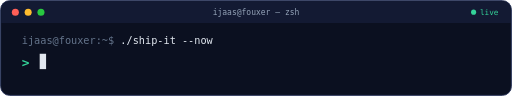
t = 0.00 s
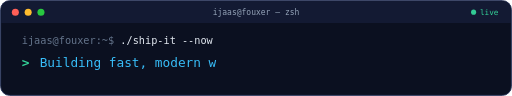
t = 1.65 s
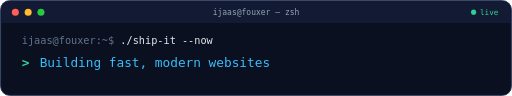
t = 3.18 s
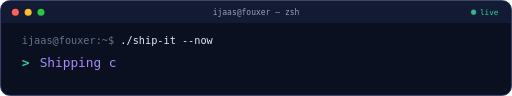
t = 4.97 s
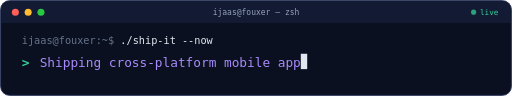
t = 6.69 s
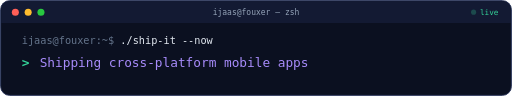
t = 8.82 s

The animated SVG that drew these frames (rendered in a browser with its animation timeline set to each time). Animation: 8 SMIL elements (animate=8); frames cover the first 8.81 s, repeats indefinitely.

<svg xmlns="http://www.w3.org/2000/svg" xmlns:xlink="http://www.w3.org/1999/xlink" width="800" height="150" viewBox="0 0 800 150" role="img" aria-label="Terminal typing: building websites, mobile apps, AI chatbots and AI videos"><title>What I do</title><defs><clipPath id="c0"><rect x="62" y="80" width="0" height="34"><animate attributeName="width" calcMode="discrete" dur="21.95s" repeatCount="indefinite" keyTimes="0.00000;0.00319;0.00638;0.00957;0.01276;0.01595;0.01913;0.02232;0.02551;0.02870;0.03189;0.03508;0.03827;0.04146;0.04465;0.04784;0.05103;0.05421;0.05740;0.06059;0.06378;0.06697;0.07016;0.07335;0.07654;0.07973;0.08292;0.08610;0.08929;0.09248;0.09567;0.19362" values="0;12;24;36;48;60;72;84;96;108;120;132;144;156;168;180;192;204;216;228;240;252;264;276;288;300;312;324;336;348;360;0"/></rect></clipPath><clipPath id="c1"><rect x="62" y="80" width="0" height="34"><animate attributeName="width" calcMode="discrete" dur="21.95s" repeatCount="indefinite" keyTimes="0.00000;0.19681;0.20000;0.20319;0.20638;0.20957;0.21276;0.21595;0.21913;0.22232;0.22551;0.22870;0.23189;0.23508;0.23827;0.24146;0.24465;0.24784;0.25103;0.25421;0.25740;0.26059;0.26378;0.26697;0.27016;0.27335;0.27654;0.27973;0.28292;0.28610;0.28929;0.29248;0.29567;0.29886;0.30205;0.30524;0.40319" values="0;12;24;36;48;60;72;84;96;108;120;132;144;156;168;180;192;204;216;228;240;252;264;276;288;300;312;324;336;348;360;372;384;396;408;420;0"/></rect></clipPath><clipPath id="c2"><rect x="62" y="80" width="0" height="34"><animate attributeName="width" calcMode="discrete" dur="21.95s" repeatCount="indefinite" keyTimes="0.00000;0.40638;0.40957;0.41276;0.41595;0.41913;0.42232;0.42551;0.42870;0.43189;0.43508;0.43827;0.44146;0.44465;0.44784;0.45103;0.45421;0.45740;0.46059;0.46378;0.46697;0.47016;0.47335;0.47654;0.47973;0.48292;0.48610;0.48929;0.49248;0.49567;0.49886;0.59681" values="0;12;24;36;48;60;72;84;96;108;120;132;144;156;168;180;192;204;216;228;240;252;264;276;288;300;312;324;336;348;360;0"/></rect></clipPath><clipPath id="c3"><rect x="62" y="80" width="0" height="34"><animate attributeName="width" calcMode="discrete" dur="21.95s" repeatCount="indefinite" keyTimes="0.00000;0.60000;0.60319;0.60638;0.60957;0.61276;0.61595;0.61913;0.62232;0.62551;0.62870;0.63189;0.63508;0.63827;0.64146;0.64465;0.64784;0.65103;0.65421;0.65740;0.66059;0.66378;0.66697;0.67016;0.67335;0.67654;0.67973;0.68292;0.68610;0.68929;0.69248;0.69567;0.69886;0.70205;0.80000" values="0;12;24;36;48;60;72;84;96;108;120;132;144;156;168;180;192;204;216;228;240;252;264;276;288;300;312;324;336;348;360;372;384;396;0"/></rect></clipPath><clipPath id="c4"><rect x="62" y="80" width="0" height="34"><animate attributeName="width" calcMode="discrete" dur="21.95s" repeatCount="indefinite" keyTimes="0.00000;0.80319;0.80638;0.80957;0.81276;0.81595;0.81913;0.82232;0.82551;0.82870;0.83189;0.83508;0.83827;0.84146;0.84465;0.84784;0.85103;0.85421;0.85740;0.86059;0.86378;0.86697;0.87016;0.87335;0.87654;0.87973;0.88292;0.88610;0.88929;0.89248;0.89567;0.89886;0.90205" values="0;12;24;36;48;60;72;84;96;108;120;132;144;156;168;180;192;204;216;228;240;252;264;276;288;300;312;324;336;348;360;372;384"/></rect></clipPath></defs><rect x="1" y="1" width="798" height="148" rx="14" fill="#0b1020" stroke="#243056" stroke-width="1.5"/><path d="M1.75 36 V15 A13.25 13.25 0 0 1 15 1.75 H785 A13.25 13.25 0 0 1 798.25 15 V36 Z" fill="#131a33"/><circle cx="24" cy="19" r="5.5" fill="#ff5f57"/><circle cx="44" cy="19" r="5.5" fill="#febc2e"/><circle cx="64" cy="19" r="5.5" fill="#28c840"/><text x="400" y="24" text-anchor="middle" font-family="'Cascadia Code',Consolas,Menlo,'DejaVu Sans Mono','Courier New',monospace" font-size="12.5" fill="#94a3b8">ijaas@fouxer — zsh</text><circle cx="740" cy="19" r="4" fill="#34d399"><animate attributeName="opacity" values="1;.25;1" dur="1.6s" repeatCount="indefinite"/></circle><text x="750" y="23.5" font-family="'Cascadia Code',Consolas,Menlo,'DejaVu Sans Mono','Courier New',monospace" font-size="12" fill="#34d399">live</text><text x="34" y="68" font-family="'Cascadia Code',Consolas,Menlo,'DejaVu Sans Mono','Courier New',monospace" font-size="16" fill="#64748b" xml:space="preserve">ijaas@fouxer:~$ <tspan fill="#e2e8f0">./ship-it --now</tspan></text><text x="34" y="104" font-family="'Cascadia Code',Consolas,Menlo,'DejaVu Sans Mono','Courier New',monospace" font-size="20" font-weight="700" fill="#34d399">&gt;</text><text x="62" y="104" font-family="'Cascadia Code',Consolas,Menlo,'DejaVu Sans Mono','Courier New',monospace" font-size="20" fill="#38bdf8" textLength="360" lengthAdjust="spacing" clip-path="url(#c0)" xml:space="preserve">Building fast, modern websites</text><text x="62" y="104" font-family="'Cascadia Code',Consolas,Menlo,'DejaVu Sans Mono','Courier New',monospace" font-size="20" fill="#a78bfa" textLength="420" lengthAdjust="spacing" clip-path="url(#c1)" xml:space="preserve">Shipping cross-platform mobile apps</text><text x="62" y="104" font-family="'Cascadia Code',Consolas,Menlo,'DejaVu Sans Mono','Courier New',monospace" font-size="20" fill="#f472b6" textLength="360" lengthAdjust="spacing" clip-path="url(#c2)" xml:space="preserve">Crafting AI chatbots that sell</text><text x="62" y="104" font-family="'Cascadia Code',Consolas,Menlo,'DejaVu Sans Mono','Courier New',monospace" font-size="20" fill="#fbbf24" textLength="396" lengthAdjust="spacing" clip-path="url(#c3)" xml:space="preserve">Creating AI-powered video content</text><text x="62" y="104" font-family="'Cascadia Code',Consolas,Menlo,'DejaVu Sans Mono','Courier New',monospace" font-size="20" fill="#34d399" textLength="384" lengthAdjust="spacing" clip-path="url(#c4)" xml:space="preserve">Turning ideas into real products</text><rect y="84" width="10" height="24" fill="#e2e8f0"><animate attributeName="x" calcMode="discrete" dur="21.95s" repeatCount="indefinite" keyTimes="0.00000;0.00319;0.00638;0.00957;0.01276;0.01595;0.01913;0.02232;0.02551;0.02870;0.03189;0.03508;0.03827;0.04146;0.04465;0.04784;0.05103;0.05421;0.05740;0.06059;0.06378;0.06697;0.07016;0.07335;0.07654;0.07973;0.08292;0.08610;0.08929;0.09248;0.09567;0.19362;0.19681;0.20000;0.20319;0.20638;0.20957;0.21276;0.21595;0.21913;0.22232;0.22551;0.22870;0.23189;0.23508;0.23827;0.24146;0.24465;0.24784;0.25103;0.25421;0.25740;0.26059;0.26378;0.26697;0.27016;0.27335;0.27654;0.27973;0.28292;0.28610;0.28929;0.29248;0.29567;0.29886;0.30205;0.30524;0.40319;0.40638;0.40957;0.41276;0.41595;0.41913;0.42232;0.42551;0.42870;0.43189;0.43508;0.43827;0.44146;0.44465;0.44784;0.45103;0.45421;0.45740;0.46059;0.46378;0.46697;0.47016;0.47335;0.47654;0.47973;0.48292;0.48610;0.48929;0.49248;0.49567;0.49886;0.59681;0.60000;0.60319;0.60638;0.60957;0.61276;0.61595;0.61913;0.62232;0.62551;0.62870;0.63189;0.63508;0.63827;0.64146;0.64465;0.64784;0.65103;0.65421;0.65740;0.66059;0.66378;0.66697;0.67016;0.67335;0.67654;0.67973;0.68292;0.68610;0.68929;0.69248;0.69567;0.69886;0.70205;0.80000;0.80319;0.80638;0.80957;0.81276;0.81595;0.81913;0.82232;0.82551;0.82870;0.83189;0.83508;0.83827;0.84146;0.84465;0.84784;0.85103;0.85421;0.85740;0.86059;0.86378;0.86697;0.87016;0.87335;0.87654;0.87973;0.88292;0.88610;0.88929;0.89248;0.89567;0.89886;0.90205" values="62;74;86;98;110;122;134;146;158;170;182;194;206;218;230;242;254;266;278;290;302;314;326;338;350;362;374;386;398;410;422;62;74;86;98;110;122;134;146;158;170;182;194;206;218;230;242;254;266;278;290;302;314;326;338;350;362;374;386;398;410;422;434;446;458;470;482;62;74;86;98;110;122;134;146;158;170;182;194;206;218;230;242;254;266;278;290;302;314;326;338;350;362;374;386;398;410;422;62;74;86;98;110;122;134;146;158;170;182;194;206;218;230;242;254;266;278;290;302;314;326;338;350;362;374;386;398;410;422;434;446;458;62;74;86;98;110;122;134;146;158;170;182;194;206;218;230;242;254;266;278;290;302;314;326;338;350;362;374;386;398;410;422;434;446"/><animate attributeName="opacity" values="1;0" calcMode="discrete" dur="0.9s" repeatCount="indefinite"/></rect></svg>
